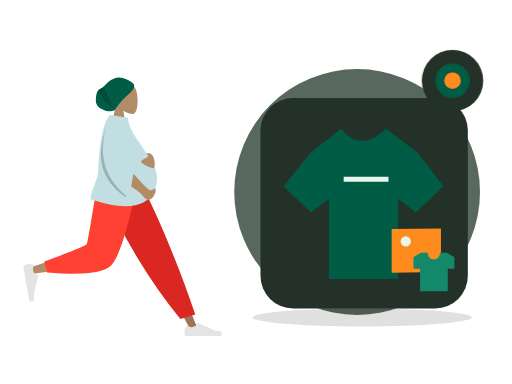
t = 0.00 s
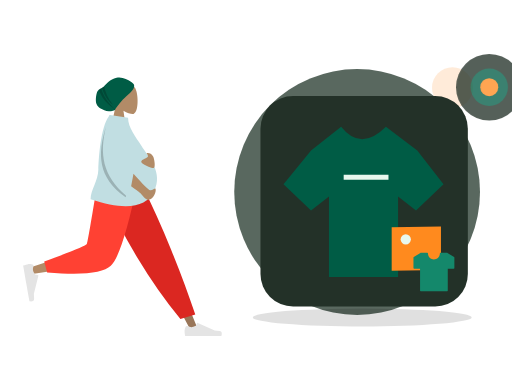
t = 0.70 s
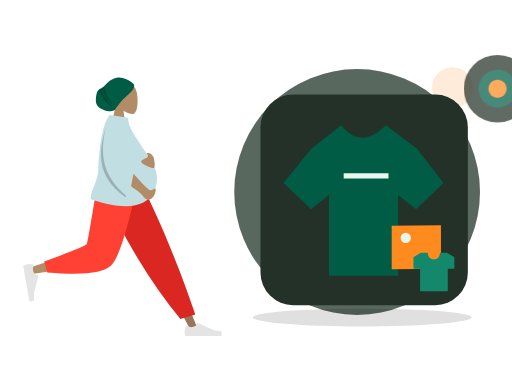
t = 1.05 s
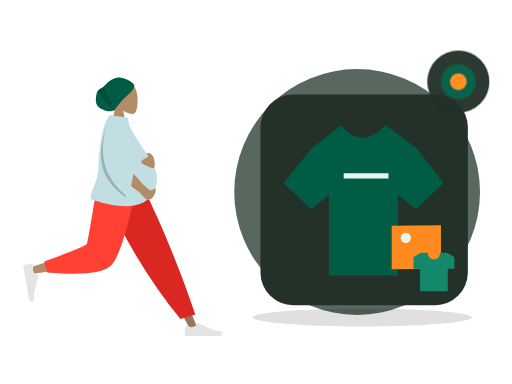
t = 1.75 s
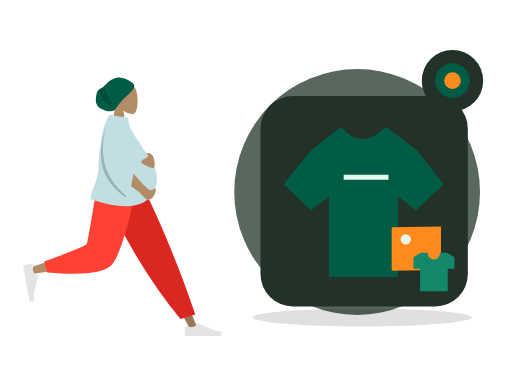
t = 2.10 s
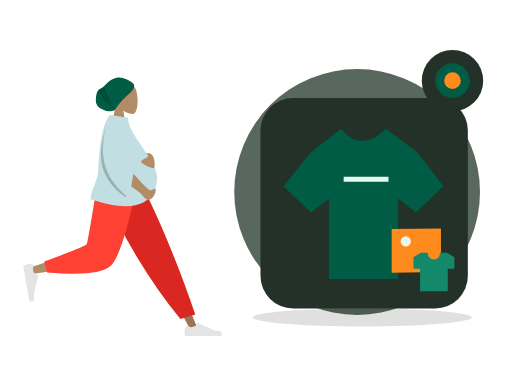
t = 2.80 s

The animated SVG that drew these frames (rendered in a browser with its animation timeline set to each time). Animation: 2 CSS @keyframes rules; one cycle of 2.80 s.

<?xml version="1.0" encoding="UTF-8"?>
<svg xmlns="http://www.w3.org/2000/svg" xmlns:xlink="http://www.w3.org/1999/xlink" width="800" height="600" viewBox="0 0 800 600" role="img" aria-labelledby="zil-091-title zil-091-desc" data-illustration="ZIL-091" data-base="BASE-CATALOG" data-theme="dark" data-motion="on" data-requires-business-state="false" data-status="REVUE_VISUELLE_REQUISE">
<title id="zil-091-title">Ajouter un produit</title><desc id="zil-091-desc">Illustration Zamurek. Géométrie vectorielle native. Famille BASE-CATALOG. Sources Humaaans / IRA Design lorsque présentes. Pas de preuve transactionnelle.</desc>
<style><![CDATA[#zil-091-seal{transform-box:fill-box;transform-origin:center;animation:zil-091-hint 2s ease-in-out 1}#zil-091-device{transform-box:fill-box;transform-origin:center;animation:zil-091-float 2.8s ease-in-out 1}@keyframes zil-091-hint{0%,100%{scale:1;opacity:1}50%{scale:1.1;opacity:.72}}@keyframes zil-091-float{0%,100%{translate:0 0}50%{translate:0 -6px}}@media(prefers-reduced-motion:reduce){*{animation:none!important;transition:none!important}}]]></style>
<g id="zil-091-background" data-layer="decor">
<circle cx="558" cy="300" r="192" fill="#33453A" opacity=".81"/>
<ellipse cx="566" cy="496" rx="171" ry="14" fill="#005C452" opacity=".12"/>
<circle cx="707" cy="137" r="32" fill="#FF8A1E" opacity=".17"/>
<path d="M701 218l10 16 16 10-16 10-10 16-10-16-16-10 16-10z" fill="#D21868" opacity=".25"/></g>
<g id="zil-091-person" data-upstream="Humaaans" data-source="standing-7.svg"><svg x="9" y="89" width="355" height="445" viewBox="0 0 380 480" overflow="visible">
    
    <title>humaaans/standing-7</title>
    <desc>Created with Sketch.</desc>
    <defs>
        <path d="M64.5343215,14.0230865 C64.3065515,12.6093624 64.7574964,11.9155004 59.0732802,7.93268952 C53.389064,3.94987864 44.211645,-0.747515329 34.9682446,1.29681455 C22.9724635,3.94987864 18.2079576,11.8626339 13.5821476,15.7094818 C9.41210415,19.1774243 5.22806492,19.5818551 2.74846744,23.8850047 C0.268869963,28.1881542 -1.05036881,40.5681125 1.10575813,45.4899954 C4.08002328,52.2794771 9.94531203,54.1079419 14.2269314,56.0640047 C21.5699769,59.4186837 31.9492069,55.8756958 32.2006365,55.2887931 C34.1455528,50.7488475 44.6146274,37.9419323 50.9115227,32.5613058 C55.5419392,28.6046667 65.6033492,20.6583313 64.5343215,14.0230865 Z" id="zil-091-person-node-0" data-part="part"></path>
    </defs>
    <g id="zil-091-person-node-1" data-part="part" stroke="none" stroke-width="1" fill="none" fill-rule="evenodd">
        <g id="zil-091-person-node-2" data-part="part" transform="translate(28.000000, 9.000000)">
            <g id="zil-091-person-node-3" data-part="head" transform="translate(88.812991, 0.000000)">
                <g id="zil-091-person-node-4" data-part="head" transform="translate(58.494090, 33.579940)" fill="#B28B67">
                    <path d="M8.94989243,37.3605292 C3.95849475,31.501641 0.580212404,24.3214928 1.14472537,16.2759306 C2.77124441,-6.90557456 35.0407011,-1.80593879 41.3177785,9.89409432 C47.5948559,21.5941274 46.8489759,51.2722317 38.7364127,53.363354 C35.5011336,54.1972907 28.6090274,52.1544798 21.5944711,47.9264891 L25.9973733,79.0753437 L0,79.0753437 L8.94989243,37.3605292 Z"></path>
                </g>
                <g id="zil-091-person-node-5" data-part="part" transform="translate(33.579940, 24.914149)">
                    <mask id="zil-091-person-node-6" data-part="part" fill="white">
                        <use xlink:href="#zil-091-person-node-0"></use>
                    </mask>
                    <use fill="#005C45" xlink:href="#zil-091-person-node-0"></use>
                    <path d="M13.4937455,12.9986866 C15.4436421,25.3254377 20.5624303,36.5992821 28.8501101,46.8202196 C19.186377,39.3220837 12.8193453,28.8377305 9.74901498,15.3671601 L13.4937455,12.9986866 Z M8.66406766,17.7021994 C11.8626445,30.9456549 20.1679354,43.4597279 33.5799405,55.2444182 C18.0609623,45.8769554 8.31194732,33.7885482 4.33289555,18.9791964 L8.66406766,17.7021994 Z" id="zil-091-person-node-7" data-part="part" fill-opacity="0.2" fill="#000000" mask="url(#zil-091-person-node-6)"></path>
                </g>
            </g>
            <g id="zil-091-person-node-8" data-part="legs" transform="translate(0.000000, 202.587623)">
                <polygon id="zil-091-person-node-9" data-part="part" fill="#997659" points="140.819105 0 221.309587 134.565555 281.65429 248.32939 294.652004 248.32939 193.543607 5.51402013e-13"></polygon>
                <g id="zil-091-person-node-10" data-part="part" transform="translate(270.805972, 215.561553)" fill="#E4E4E4">
                    <path d="M2.90101634,27.5159711 C1.68915471,30.7510048 1.08322389,33.1715576 1.08322389,34.7776295 C1.08322389,36.7309922 1.40863973,39.5814342 2.05947141,43.3289555 C4.32550923,43.3289555 24.6907726,43.3289555 63.1552616,43.3289555 C64.7429247,38.080202 63.8264335,35.2465689 60.4057881,34.8280561 C56.9851428,34.4095434 54.1435546,34.0316599 51.8810236,33.6944057 L23.4842859,21.0349984 C22.9378762,20.7914062 22.2974531,21.0368884 22.053861,21.5832981 C22.0496938,21.5926456 22.0456593,21.6020518 22.0417587,21.6115137 L20.2164382,26.0392887 C17.0498153,27.5167596 14.4766054,28.2554951 12.4968086,28.2554951 C10.8882707,28.2554951 8.66686616,27.6058583 5.8325951,26.3065849 L5.83260102,26.3065719 C4.74493521,25.8079692 3.45901046,26.2854991 2.96040771,27.373165 C2.9389172,27.420045 2.91910746,27.4676773 2.90101634,27.5159711 Z" id="zil-091-person-node-11" data-part="part"></path>
                </g>
                <path d="M264.89488,230.11238 L289.960742,222.529813 C278.978705,189.699447 265.518659,153.570834 249.580605,114.143973 C233.64255,74.7171116 216.525672,36.6691207 198.229971,2.84217094e-14 L127.43487,2.84217094e-14 C147.775755,46.3847539 169.339822,88.531257 192.127069,126.439509 C214.914315,164.347762 239.170253,198.905385 264.89488,230.11238 Z" id="zil-091-person-node-12" data-part="part" fill="#DB2721"></path>
                <path d="M135.52932,2.84217094e-14 C127.93253,47.2872601 113.280403,107.702209 111.897637,109.566632 C110.975793,110.809581 77.7891793,121.930063 12.3377948,142.928077 L15.1454578,154.389667 C93.1960803,143.128296 134.322102,134.391261 138.523523,128.178562 C144.825654,118.859514 176.293047,45.2388276 188.480956,2.84217094e-14 L135.52932,2.84217094e-14 Z" id="zil-091-person-node-13" data-part="part" fill="#B28B67"></path>
                <path d="M35.3450622,133.02041 L40.2904549,151.480129 C98.667773,156.600183 134.436845,152.900622 147.597671,140.381446 C160.758498,127.862271 175.757955,81.0684551 192.596043,-1.13686838e-13 L125.088686,-1.13686838e-13 C114.42047,66.3841564 108.456243,100.969601 107.196005,103.756335 C105.935767,106.543068 81.9854524,116.29776 35.3450622,133.02041 Z" id="zil-091-person-node-14" data-part="part" fill="#FF4133"></path>
                <g id="zil-091-person-node-15" data-part="part" transform="translate(26.538985, 166.816479) rotate(80.000000) translate(-26.538985, -166.816479) translate(-6.499343, 145.152001)" fill="#E4E4E4">
                    <path d="M2.90101634,27.5159711 C1.68915471,30.7510048 1.08322389,33.1715576 1.08322389,34.7776295 C1.08322389,36.7309922 1.40863973,39.5814342 2.05947141,43.3289555 C4.32550923,43.3289555 24.6907726,43.3289555 63.1552616,43.3289555 C64.7429247,38.080202 63.8264335,35.2465689 60.4057881,34.8280561 C56.9851428,34.4095434 54.1435546,34.0316599 51.8810236,33.6944057 L23.4842859,21.0349984 C22.9378762,20.7914062 22.2974531,21.0368884 22.053861,21.5832981 C22.0496938,21.5926456 22.0456593,21.6020518 22.0417587,21.6115137 L20.2164382,26.0392887 C17.0498153,27.5167596 14.4766054,28.2554951 12.4968086,28.2554951 C10.8882707,28.2554951 8.66686616,27.6058583 5.8325951,26.3065849 L5.83260102,26.3065719 C4.74493521,25.8079692 3.45901046,26.2854991 2.96040771,27.373165 C2.9389172,27.420045 2.91910746,27.4676773 2.90101634,27.5159711 Z" id="zil-091-person-node-16" data-part="part"></path>
                </g>
            </g>
            <g id="zil-091-person-node-17" data-part="body" transform="translate(23.827876, 88.835214)">
                <path d="M120.33885,2.47726092 C120.591739,1.65386181 120.848499,0.828114711 121.109013,9.9475983e-14 L122.070864,0.452558281 C122.220965,0.297686068 122.372189,0.146808113 122.524547,-8.52651283e-14 L152.844493,4.68817374 C152.844493,21.738969 166.411055,37.6923366 174.993389,51.4185123 C188.334712,72.7559884 212.074277,96.4066107 196.853431,128.106046 C183.138669,156.668861 147.414698,161.307286 89.681517,142.021321 C89.681517,126.636955 102.326331,111.170882 102.729291,92.4645844 C103.112891,74.6570098 106.442584,20.7031536 120.33885,2.47726092 Z" id="zil-091-person-node-18" data-part="part" fill="#C1DEE2"></path>
                <path d="M158.002294,120.007365 C160.029947,109.543105 161.345334,102.55704 161.948454,99.0491682 C178.10146,117.302434 187.433171,126.534933 189.943585,126.746664 C194.664903,127.144866 198.153576,122.958098 199.146931,124.135125 C200.788776,129.009639 196.151509,141.211347 187.287471,142.985553 C183.054714,143.832772 176.504768,135.104115 173.806079,132.011356 C172.744638,130.79492 167.476709,126.79359 158.002294,120.007365 Z M185.904216,64.2160256 C190.091476,64.2160256 192.340676,65.9471177 194.816496,69.4396784 C197.292315,72.9322392 199.63512,89.4039239 195.66013,89.4039239 C191.685141,89.4039239 175.031019,83.0364996 175.031019,78.7558037 C175.031019,74.4751078 186.394824,72.6622727 186.394824,69.4396784 C186.394824,66.2170842 181.716955,64.2160256 185.904216,64.2160256 Z" id="zil-091-person-node-19" data-part="part" fill="#B28B67"></path>
                <path d="M149.548896,135.931193 C149.300158,136.821628 149.046582,137.728782 148.788166,138.652658 C101.347312,105.495732 101.324552,65.3145315 115.433746,20.2764138 C104.799257,64.6152512 109.131721,102.010765 149.548896,135.931193 Z" id="zil-091-person-node-20" data-part="part" fill-opacity="0.2" fill="#000000"></path>
            </g>
        </g>
    </g>
</svg></g>
<g id="zil-091-device" data-layer="object" transform="translate(407 153)">
<rect x="0" y="0" width="324" height="329" rx="51" fill="#233128" stroke="#FF8A1EUTLINE" stroke-width="4"/>
<g id="zil-091-object-geometry" transform="translate(1 16)"><path d="M78 69l47-37q31 39 70 0l49 37 41 53-43 41-28-22v126H106V141l-28 22-43-41z" fill="#005C45" stroke="#005C452" stroke-width="6"/><path d="M129 111h70" stroke="#E8F7EE" stroke-width="8"/><path d="M204 189l77-1v68l-77 1z" fill="#FF8A1E"/><circle cx="226" cy="208" r="8" fill="#E8F7EE"/></g>
</g>
<g id="zil-091-ira" data-upstream="IRA Design" data-source="tshirt.svg"><svg x="645" y="392" width="66" height="66" viewBox="0 0 64 64" overflow="visible"><g class="nc-icon-wrapper" fill="#14886B"><path fill="#14886B" d="M62.5,9.3l-10-6.2C52.4,3.1,52.2,3,52,3H42c-0.6,0-1,0.4-1,1c0,5-4,9-9,9s-9-4-9-9c0-0.6-0.4-1-1-1H12 c-0.2,0-0.4,0.1-0.5,0.1l-10,6.2C1.2,9.5,1,9.8,1,10.2V26c0,0.6,0.4,1,1,1h9v33c0,0.6,0.4,1,1,1h40c0.6,0,1-0.4,1-1V27h9 c0.6,0,1-0.4,1-1V10.2C63,9.8,62.8,9.5,62.5,9.3z"></path></g></svg></g>
<g id="zil-091-seal" data-layer="contextual-accessory" transform="translate(707 126)">
<circle r="48" fill="#233128" stroke="#FF8A1EUTLINE" stroke-width="4"/>
<g id="zil-091-context-symbol"><circle r="27" fill="#005C45"/><circle r="13" fill="#FF8A1E"/></g></g>
</svg>
